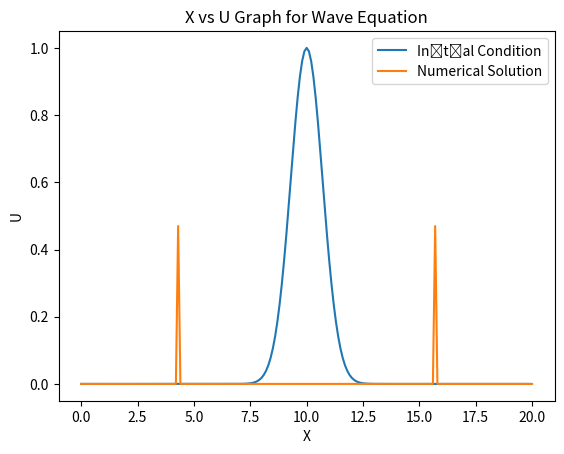

Here is the Python script that generated this plot:
"""
            ##    Finite Difference Method   ##

    This code finds the solution of the wave equation with Finite Difference Method.

"""
#          Importing libraries            #
import numpy as np
import matplotlib.pyplot as plt


L = 20
alpha = 999
h = 0.1
s = 0.9
k = h*(s**0.5)



def phi_function(x,L,alpha):
    """
    Returns Phi function value for aken x,L and alpha
    """
    if x == 0 or x == L:
        return 0
    return np.exp(-alpha * (x - 0.5*L)**2)

def u_function(x,t):
    """
        Returns u function value for aken x,t and alpha
    """
    return 0.5*(phi_function(x+t,L,alpha)+phi_function(x-t,L,alpha))

def exact_solution(L,t,h,alpha):
    """"
    Returns list of U values with range for exact solution formula given.
    """
    u_list = []
    for x in np.arange(0,L,h):
        u = 0.5 * (phi_function(x + t , L , alpha) + phi_function(x - t, L , alpha))
        u_list.append(u)
    return u_list,np.arange(0,L,h)


def numeric_solution():
    """"
    Returns list of U values for numeric solution.
    """
    dummy = 60*k
    u_unitial = [u_function(np.arange(0,L+h,h)[0],0)]
    u_list_numeric = [u_function(np.arange(0,L+h,h)[0],dummy)]

    for x in range(1,len(np.arange(0,L+h,h))-1):

        u_list_numeric.append(u_function(np.arange(0,L+h,h)[x],dummy))
        u_unitial.append(u_function(np.arange(0,L+h,h)[x],0))

    u_list_numeric.append(u_function(np.arange(0,L+h,h)[-1],dummy))

    return u_list_numeric

# Driver Code
if __name__ == "__main__":
    vals = exact_solution(20,0,0.1,1) # Solution values for imitial condition
    u_list_numeric = numeric_solution()  # Solution values for Numeric condition

    # Plot Part
    plt.plot(vals[1],vals[0],label="Inıtıal Condition")
    plt.plot(np.arange(0,L+h,h),u_list_numeric,label="Numerical Solution")
    plt.legend()
    plt.title("X vs U Graph for Wave Equation")
    plt.xlabel("X")
    plt.ylabel("U")
    plt.show()

